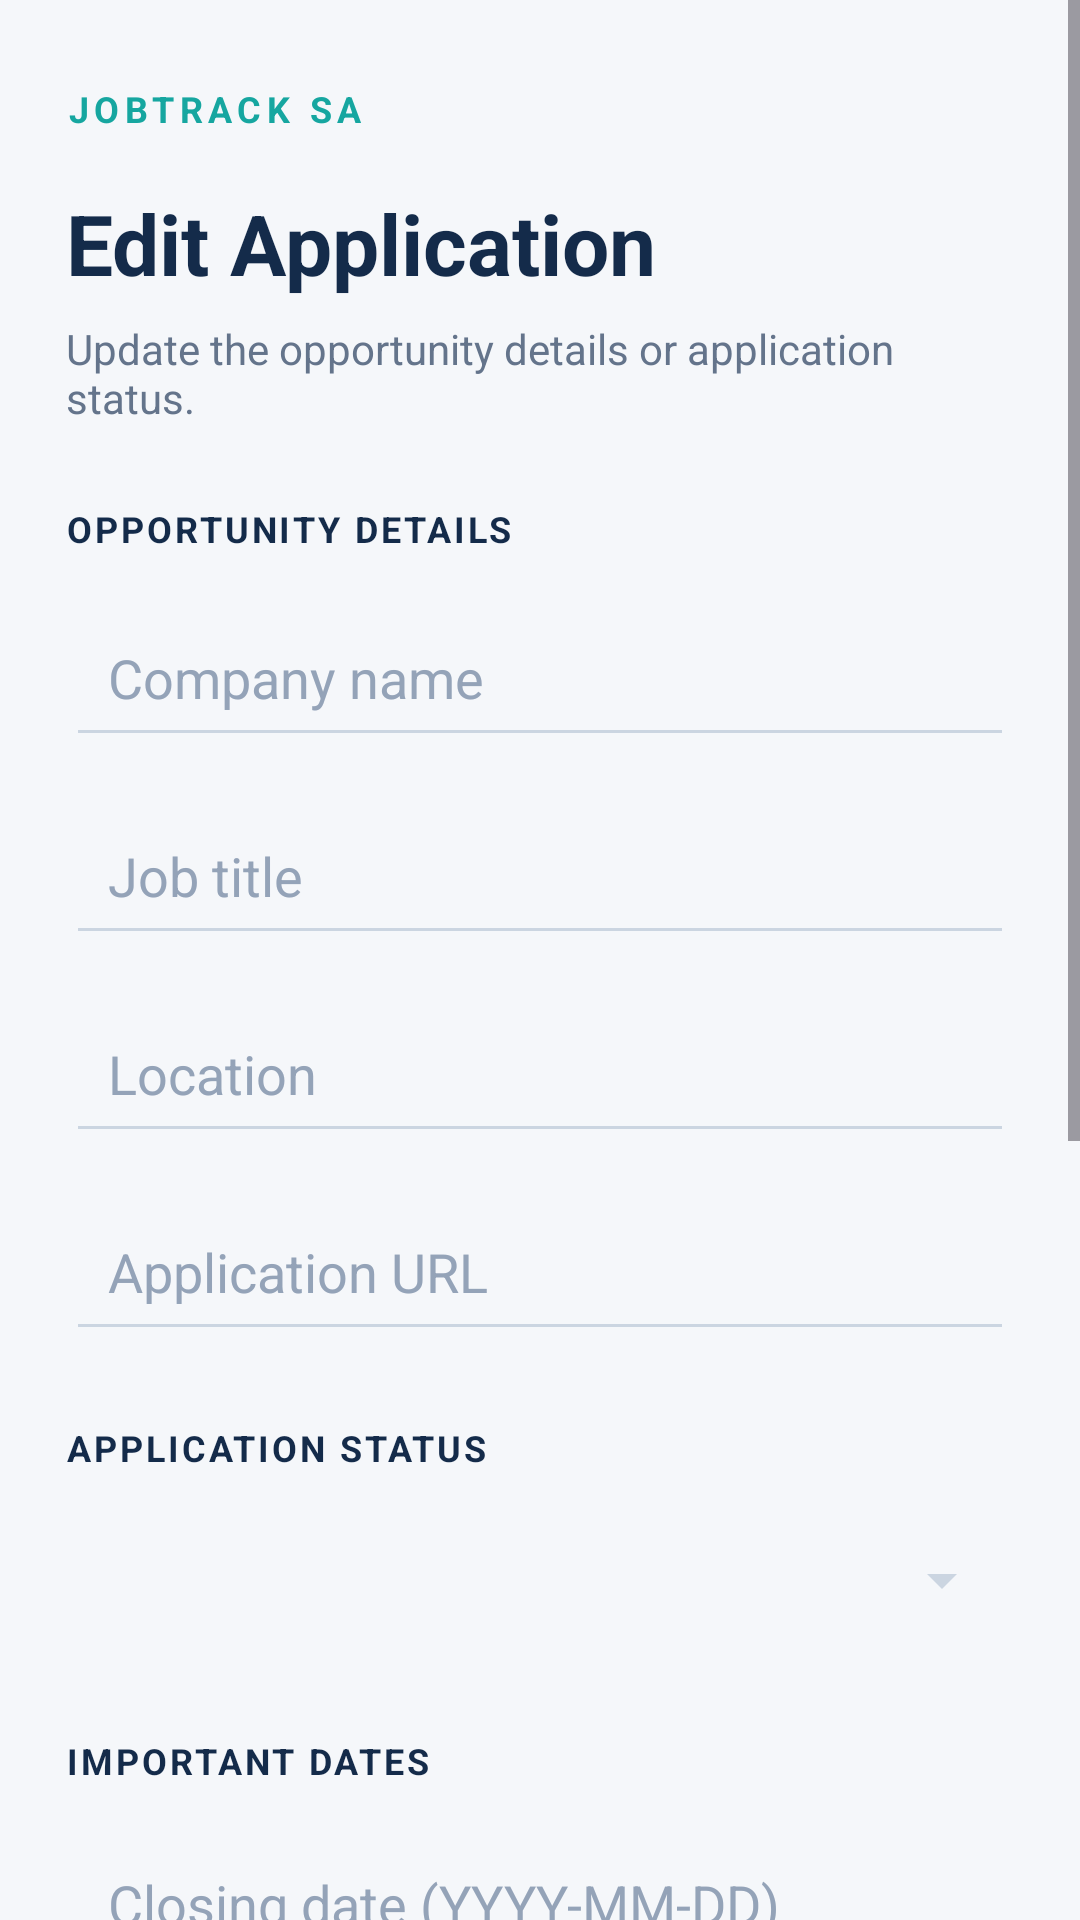

Write the Android layout XML for this screen, with the resource values it uses.
<!-- AndroidManifest.xml: application theme Theme.JobTrackSA -->
<!-- res/layout/activity_edit_application.xml -->
<?xml version="1.0" encoding="utf-8"?>
<ScrollView xmlns:android="http://schemas.android.com/apk/res/android"
    xmlns:app="http://schemas.android.com/apk/res-auto"
    android:layout_width="match_parent"
    android:layout_height="match_parent"
    android:background="#F5F7FA"
    android:fillViewport="true">

    <LinearLayout
        android:layout_width="match_parent"
        android:layout_height="wrap_content"
        android:orientation="vertical"
        android:paddingStart="22dp"
        android:paddingEnd="22dp"
        android:paddingTop="28dp"
        android:paddingBottom="24dp">

        <TextView
            android:layout_width="wrap_content"
            android:layout_height="wrap_content"
            android:text="JOBTRACK SA"
            android:textColor="#16A6A0"
            android:textSize="12sp"
            android:textStyle="bold"
            android:letterSpacing="0.15" />

        <TextView
            android:layout_width="match_parent"
            android:layout_height="wrap_content"
            android:layout_marginTop="18dp"
            android:text="Edit Application"
            android:textColor="#142B4A"
            android:textSize="28sp"
            android:textStyle="bold" />

        <TextView
            android:layout_width="match_parent"
            android:layout_height="wrap_content"
            android:layout_marginTop="7dp"
            android:text="Update the opportunity details or application status."
            android:textColor="#64748B"
            android:textSize="14sp" />

        <TextView
            android:layout_width="match_parent"
            android:layout_height="wrap_content"
            android:layout_marginTop="26dp"
            android:text="OPPORTUNITY DETAILS"
            android:textColor="#142B4A"
            android:textSize="12sp"
            android:textStyle="bold"
            android:letterSpacing="0.08" />

        <EditText
            android:id="@+id/etEditCompanyName"
            android:layout_width="match_parent"
            android:layout_height="56dp"
            android:layout_marginTop="12dp"
            android:backgroundTint="#CBD5E1"
            android:hint="Company name"
            android:inputType="textCapWords"
            android:paddingStart="14dp"
            android:paddingEnd="14dp"
            android:textColor="#142B4A"
            android:textColorHint="#94A3B8" />

        <EditText
            android:id="@+id/etEditJobTitle"
            android:layout_width="match_parent"
            android:layout_height="56dp"
            android:layout_marginTop="10dp"
            android:backgroundTint="#CBD5E1"
            android:hint="Job title"
            android:inputType="textCapWords"
            android:paddingStart="14dp"
            android:paddingEnd="14dp"
            android:textColor="#142B4A"
            android:textColorHint="#94A3B8" />

        <EditText
            android:id="@+id/etEditLocation"
            android:layout_width="match_parent"
            android:layout_height="56dp"
            android:layout_marginTop="10dp"
            android:backgroundTint="#CBD5E1"
            android:hint="Location"
            android:inputType="textCapWords"
            android:paddingStart="14dp"
            android:paddingEnd="14dp"
            android:textColor="#142B4A"
            android:textColorHint="#94A3B8" />

        <EditText
            android:id="@+id/etEditSourceUrl"
            android:layout_width="match_parent"
            android:layout_height="56dp"
            android:layout_marginTop="10dp"
            android:backgroundTint="#CBD5E1"
            android:hint="Application URL"
            android:inputType="textUri"
            android:paddingStart="14dp"
            android:paddingEnd="14dp"
            android:textColor="#142B4A"
            android:textColorHint="#94A3B8" />

        <TextView
            android:layout_width="match_parent"
            android:layout_height="wrap_content"
            android:layout_marginTop="24dp"
            android:text="APPLICATION STATUS"
            android:textColor="#142B4A"
            android:textSize="12sp"
            android:textStyle="bold"
            android:letterSpacing="0.08" />

        <Spinner
            android:id="@+id/spinnerEditStatus"
            android:layout_width="match_parent"
            android:layout_height="56dp"
            android:layout_marginTop="8dp"
            android:backgroundTint="#CBD5E1"
            android:paddingStart="10dp"
            android:paddingEnd="10dp" />

        <TextView
            android:layout_width="match_parent"
            android:layout_height="wrap_content"
            android:layout_marginTop="24dp"
            android:text="IMPORTANT DATES"
            android:textColor="#142B4A"
            android:textSize="12sp"
            android:textStyle="bold"
            android:letterSpacing="0.08" />

        <EditText
            android:id="@+id/etEditClosingDate"
            android:layout_width="match_parent"
            android:layout_height="56dp"
            android:layout_marginTop="10dp"
            android:backgroundTint="#CBD5E1"
            android:hint="Closing date (YYYY-MM-DD)"
            android:inputType="date"
            android:paddingStart="14dp"
            android:paddingEnd="14dp"
            android:textColor="#142B4A"
            android:textColorHint="#94A3B8" />

        <EditText
            android:id="@+id/etEditDateApplied"
            android:layout_width="match_parent"
            android:layout_height="56dp"
            android:layout_marginTop="10dp"
            android:backgroundTint="#CBD5E1"
            android:hint="Date applied (YYYY-MM-DD)"
            android:inputType="date"
            android:paddingStart="14dp"
            android:paddingEnd="14dp"
            android:textColor="#142B4A"
            android:textColorHint="#94A3B8" />

        <TextView
            android:layout_width="match_parent"
            android:layout_height="wrap_content"
            android:layout_marginTop="24dp"
            android:text="ADDITIONAL NOTES"
            android:textColor="#142B4A"
            android:textSize="12sp"
            android:textStyle="bold"
            android:letterSpacing="0.08" />

        <EditText
            android:id="@+id/etEditNotes"
            android:layout_width="match_parent"
            android:layout_height="120dp"
            android:layout_marginTop="10dp"
            android:backgroundTint="#CBD5E1"
            android:gravity="top"
            android:hint="Update your notes..."
            android:inputType="textMultiLine"
            android:padding="14dp"
            android:textColor="#142B4A"
            android:textColorHint="#94A3B8" />

        <com.google.android.material.button.MaterialButton
            android:id="@+id/btnUpdateApplication"
            android:layout_width="match_parent"
            android:layout_height="56dp"
            android:layout_marginTop="26dp"
            android:text="Update Application"
            android:textAllCaps="false"
            android:textColor="#FFFFFF"
            android:textSize="15sp"
            android:textStyle="bold"
            app:backgroundTint="#142B4A"
            app:cornerRadius="12dp" />

        <com.google.android.material.button.MaterialButton
            android:id="@+id/btnCancelEdit"
            android:layout_width="match_parent"
            android:layout_height="52dp"
            android:layout_marginTop="10dp"
            android:layout_marginBottom="12dp"
            android:text="Cancel"
            android:textAllCaps="false"
            android:textColor="#142B4A"
            android:textSize="14sp"
            app:backgroundTint="#E8EDF3"
            app:cornerRadius="12dp" />

    </LinearLayout>
</ScrollView>
<!-- resources referenced by this layout -->
<resources>
  <style name="Theme.JobTrackSA" parent="Base.Theme.JobTrackSA" />
  <style name="Base.Theme.JobTrackSA" parent="Theme.Material3.DayNight.NoActionBar">
          
          
      </style>
</resources>
